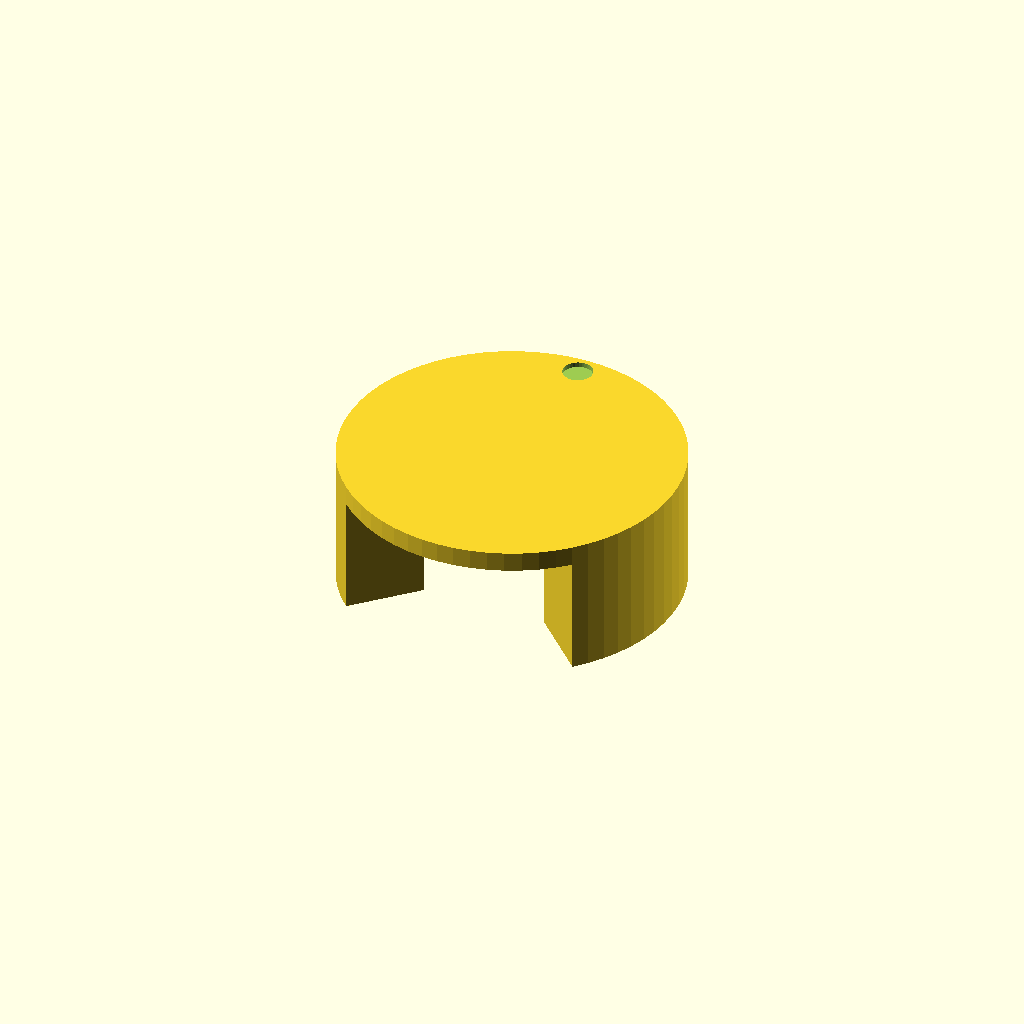
Cell 1: rendered with the file's own defaults.
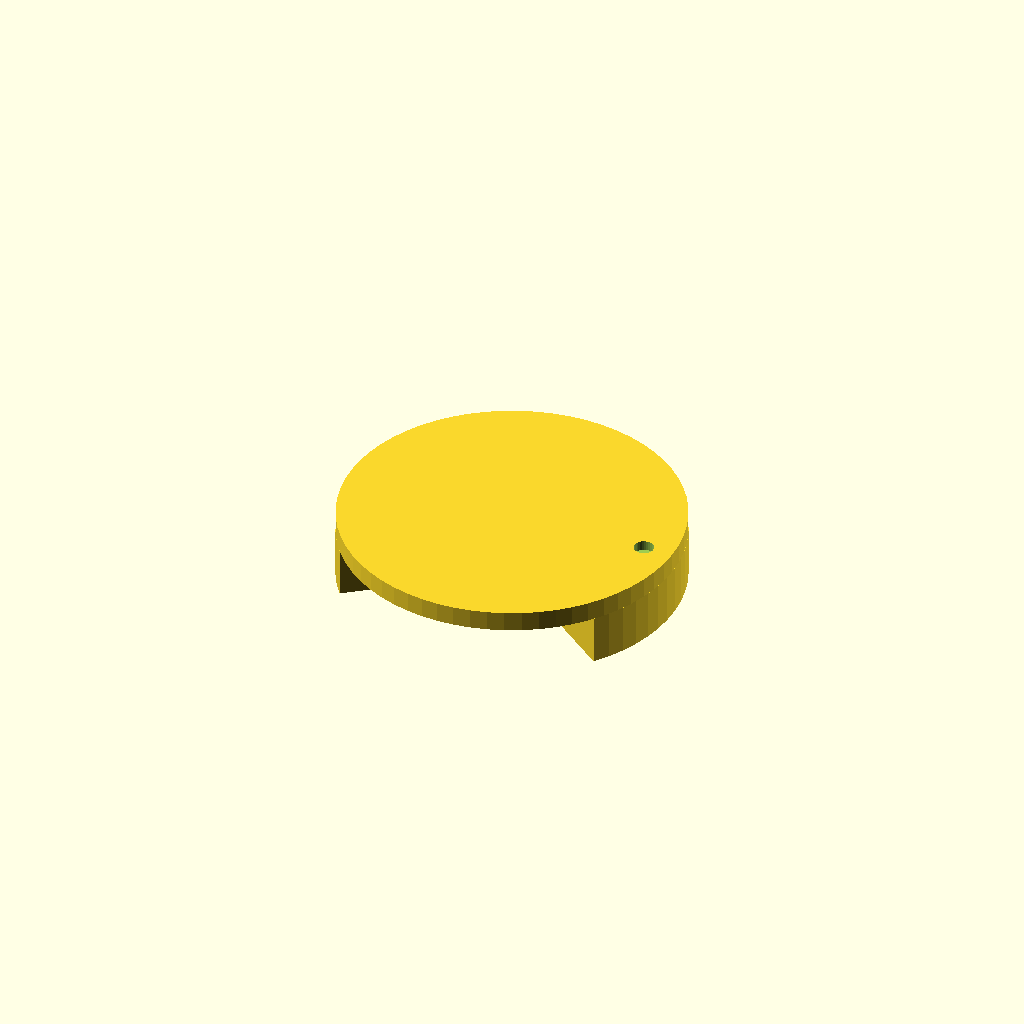
Cell 2: the "miele-cover" preset from the model's presets file.
All cells are drawn from one camera (rotation 55°, 0°, 25°, orthographic, colour scheme Cornfield), so only the parameter changes between them.
OpenSCAD source file other/dishwasher-button-cover/dishwasher-button-cover.scad:
// Dishwasher Button Cover
// Horseshoe-shaped ring with closed top, held by 3 embedded magnets.
// Gap faces -Y (front). Inner radius 9mm, outer radius 17mm.

inner_r        = 9;    // inner radius of ring
outer_r        = 17;   // outer radius of ring
ring_h         = 12;   // height of ring walls
cover_t        = 2;    // top cover plate thickness
opening_angle  = 90;   // gap angle for the horseshoe opening
cover_angle    = 360;  // top cover sweep: 360 = full circle, use arc_angle to match horseshoe

tdc_clock      = 12;   // clock position of TDC mark (1–12); 12 = top, 3 = right
tdc_depth      = 0.5;    // depth of TDC dimple
tdc_d          = 3;    // diameter of TDC dimple
tdc_inset      = 2;    // distance from outer edge to dimple centre

magnet_d       = 6;    // magnet diameter
magnet_depth   = 2.7;  // magnet pocket depth
magnet_fit     = 0.2;  // radial clearance
magnet_floor   = 1.5;  // solid floor below each pocket (pause-and-place layer)
magnet_spacing = 80;   // degrees between adjacent magnets

$fn = 64;

wall_t      = outer_r - inner_r;   // 8 mm wall
arc_angle   = 360 - opening_angle; // 270° solid arc
// Gap centred at 270° (-Y). Arc starts at 315° and sweeps 270° CCW.
start_angle = 270 + opening_angle / 2;

// 3 magnets centred on the arc midpoint, separated by magnet_spacing degrees
arc_mid = start_angle + arc_angle / 2;
m1 = arc_mid - magnet_spacing;
m2 = arc_mid;
m3 = arc_mid + magnet_spacing;

// --- Ring walls (horseshoe arc) ---
module horseshoe_walls() {
    rotate([0, 0, start_angle])
    rotate_extrude(angle = arc_angle, $fn = $fn)
        translate([inner_r, 0])
            square([wall_t, ring_h]);
}

// --- Top cover plate ---
module top_cover() {
    translate([0, 0, ring_h])
    rotate_extrude(angle = cover_angle, $fn = $fn)
        square([outer_r, cover_t]);
}

// --- Vertical magnet pocket with solid floor ---
// Opens from z = magnet_floor upward; printer pauses at that layer to insert magnets.
module magnet_pocket(angle) {
    wall_centre_r = (inner_r + outer_r) / 2;
    rotate([0, 0, angle])
    translate([wall_centre_r, 0, magnet_floor])
    cylinder(d = magnet_d + magnet_fit * 2, h = magnet_depth + 0.1, $fn = 32);
}

// --- TDC orientation dimple on top face ---
// Clock angle: 12 o'clock = 90°, 3 = 0°, 6 = 270°, 9 = 180°
module tdc_mark() {
    tdc_angle = 90 - tdc_clock * 30;
    tdc_r     = outer_r - tdc_inset;
    translate([cos(tdc_angle) * tdc_r, sin(tdc_angle) * tdc_r,
               ring_h + cover_t - tdc_depth])
    cylinder(d = tdc_d, h = tdc_depth + 0.1, $fn = 32);
}

// --- Final part ---
module button_cover() {
    difference() {
        union() {
            horseshoe_walls();
            top_cover();
        }
        magnet_pocket(m1);
        magnet_pocket(m2);
        magnet_pocket(m3);
        tdc_mark();
    }
}

button_cover();
Parameter table extracted from the source (name, type, default, range or options):
inner_r: number, default 9
outer_r: number, default 17
ring_h: number, default 12
cover_t: number, default 2
opening_angle: number, default 90
cover_angle: number, default 360
tdc_clock: number, default 12
tdc_depth: number, default 0.5
tdc_d: number, default 3
tdc_inset: number, default 2
magnet_d: number, default 6
magnet_depth: number, default 2.7
magnet_fit: number, default 0.2
magnet_floor: number, default 1.5
magnet_spacing: number, default 80
